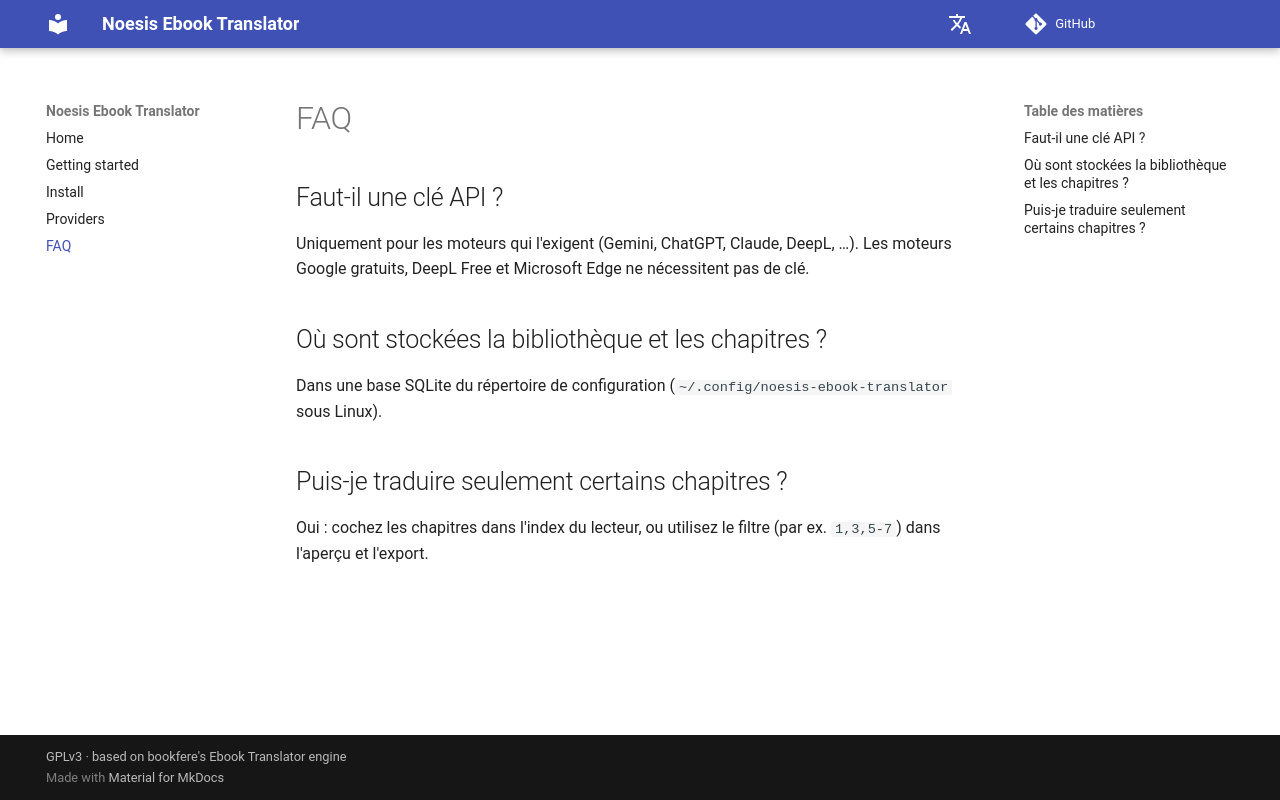

repository: vigliafg/noesis-ebook-translator · page: fr/faq/index.html · generator: mkdocs

# FAQ

## Faut-il une clé API ?
Uniquement pour les moteurs qui l'exigent (Gemini, ChatGPT, Claude, DeepL, …).
Les moteurs Google gratuits, DeepL Free et Microsoft Edge ne nécessitent pas de clé.

## Où sont stockées la bibliothèque et les chapitres ?
Dans une base SQLite du répertoire de configuration
(`~/.config/noesis-ebook-translator` sous Linux).

## Puis-je traduire seulement certains chapitres ?
Oui : cochez les chapitres dans l'index du lecteur, ou utilisez le filtre
(par ex. `1,3,5-7`) dans l'aperçu et l'export.
